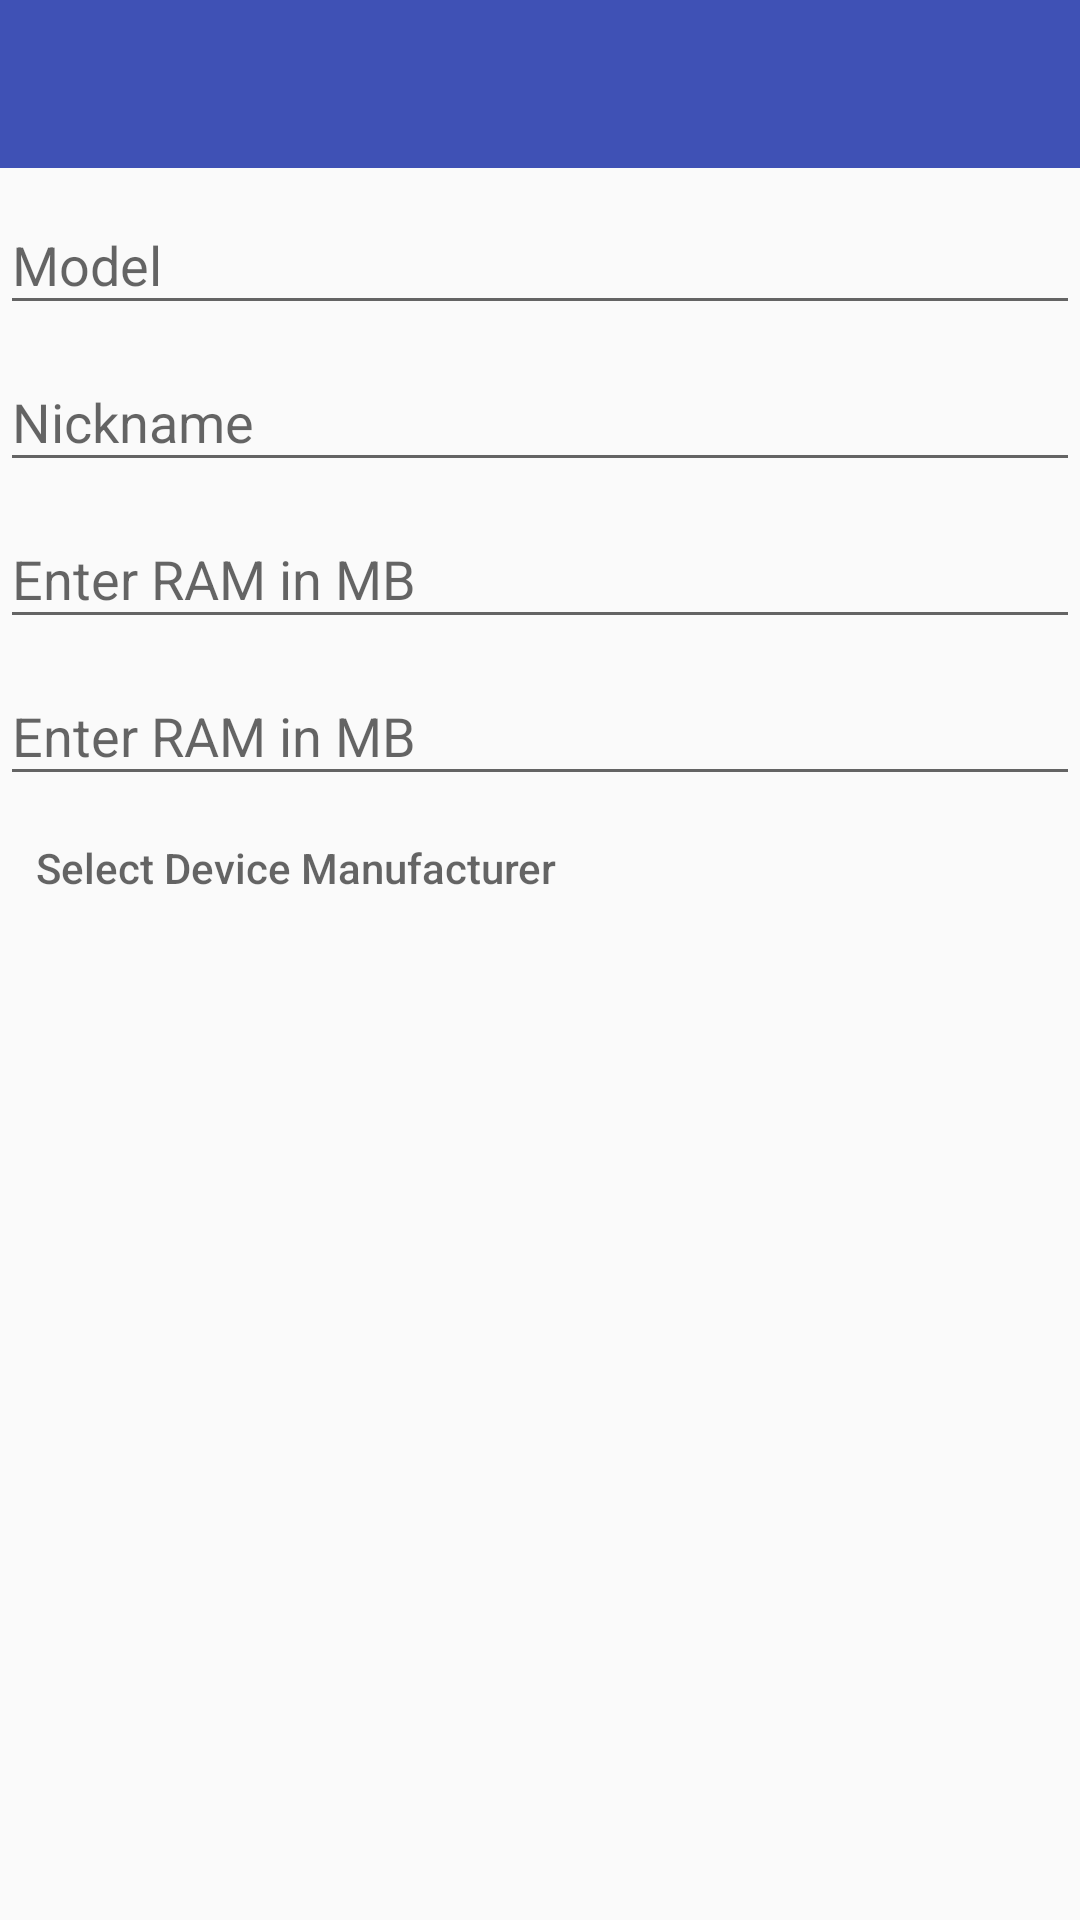

Android layout source for this screen:
<!-- AndroidManifest.xml: activity theme AppTheme.NoActionBar -->
<!-- res/layout/activity_add_device.xml -->
<?xml version="1.0" encoding="utf-8"?>
<layout xmlns:android="http://schemas.android.com/apk/res/android"
    xmlns:app="http://schemas.android.com/apk/res-auto"
    xmlns:tools="http://schemas.android.com/tools">
    <data>
        <variable name="device" type="me.adamstroud.devicedatabase.model.Device"/>
    </data>
    <android.support.design.widget.CoordinatorLayout
        android:id="@+id/root"
        android:layout_width="match_parent"
        android:layout_height="match_parent"
        android:fitsSystemWindows="true"
        tools:context=".device.AddDeviceActivity">
        <LinearLayout
            android:layout_width="match_parent"
            android:layout_height="match_parent"
            android:orientation="vertical">

            <include layout="@layout/appbar" />

            <android.support.design.widget.TextInputLayout
                android:id="@+id/model"
                android:layout_width="match_parent"
                android:layout_height="wrap_content"
                android:hint="@string/hint_model">
                <EditText
                    android:layout_width="match_parent"
                    android:layout_height="wrap_content" />
            </android.support.design.widget.TextInputLayout>

            <android.support.design.widget.TextInputLayout
                android:id="@+id/nickname"
                android:layout_width="match_parent"
                android:layout_height="wrap_content"
                android:hint="@string/hint_nickname">
                <EditText
                    android:layout_width="match_parent"
                    android:layout_height="wrap_content" />
            </android.support.design.widget.TextInputLayout>

            <android.support.design.widget.TextInputLayout
                android:id="@+id/ram"
                android:layout_width="match_parent"
                android:layout_height="wrap_content"
                android:hint="@string/hint_ram">
                <EditText
                    android:layout_width="match_parent"
                    android:layout_height="wrap_content"
                    android:inputType="number"/>
            </android.support.design.widget.TextInputLayout>

            <android.support.design.widget.TextInputLayout
                android:id="@+id/display_size"
                android:layout_width="match_parent"
                android:layout_height="wrap_content"
                android:hint="@string/hint_ram">
                <EditText
                    android:layout_width="match_parent"
                    android:layout_height="wrap_content"
                    android:inputType="number"/>
            </android.support.design.widget.TextInputLayout>

            <Button
                android:id="@+id/device_manufacturer"
                android:layout_width="match_parent"
                android:layout_height="wrap_content"
                android:hint="@string/hint_device_manufacturer"
                android:onClick="onDeviceManufacturerClick"
                android:gravity="start|center_vertical"
                style="?android:attr/borderlessButtonStyle"/>

        </LinearLayout>
    </android.support.design.widget.CoordinatorLayout>
</layout>
<!-- res/layout/appbar.xml (included above) -->
<?xml version="1.0" encoding="utf-8"?>
<android.support.design.widget.AppBarLayout xmlns:android="http://schemas.android.com/apk/res/android"
    xmlns:app="http://schemas.android.com/apk/res-auto"
    android:id="@+id/app_bar"
    android:layout_height="wrap_content"
    android:layout_width="match_parent"
    android:theme="@style/AppTheme.AppBarOverlay">
    <android.support.v7.widget.Toolbar
        android:id="@+id/toolbar"
        android:layout_height="?attr/actionBarSize"
        android:layout_width="match_parent"
        app:popupTheme="@style/AppTheme.PopupOverlay" />
</android.support.design.widget.AppBarLayout>
<!-- resources referenced by this layout -->
<resources>
  <string name="hint_device_manufacturer">Select Device Manufacturer</string>
  <string name="hint_model">Model</string>
  <string name="hint_nickname">Nickname</string>
  <string name="hint_ram">Enter RAM in MB</string>
  <style name="AppTheme.AppBarOverlay" parent="ThemeOverlay.AppCompat.Dark.ActionBar" />
  <style name="AppTheme.PopupOverlay" parent="ThemeOverlay.AppCompat.Light" />
  <style name="AppTheme.NoActionBar">
          <item name="windowActionBar">false</item>
          <item name="windowNoTitle">true</item>
      </style>
</resources>
